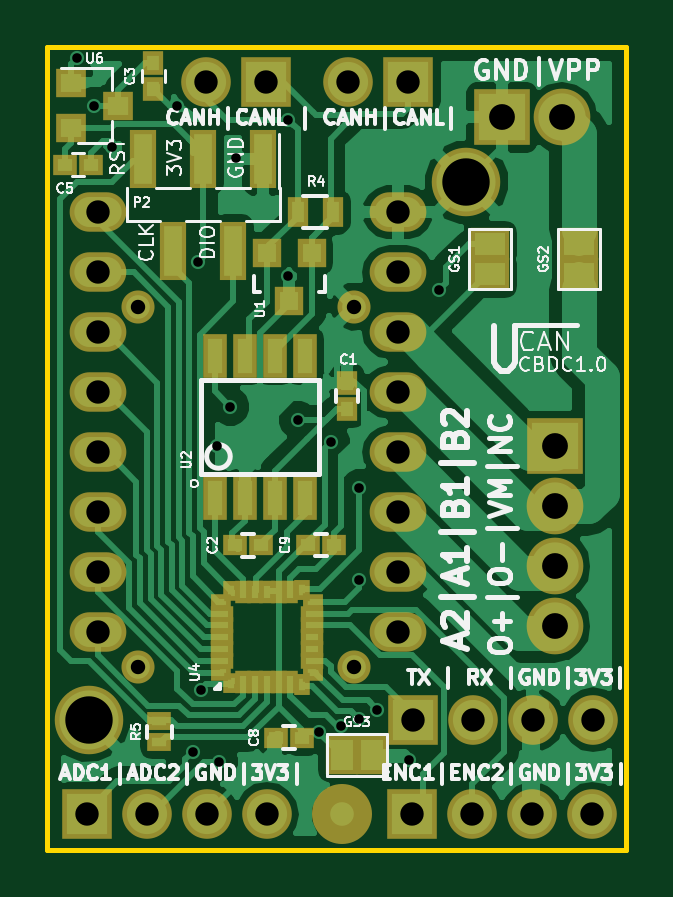
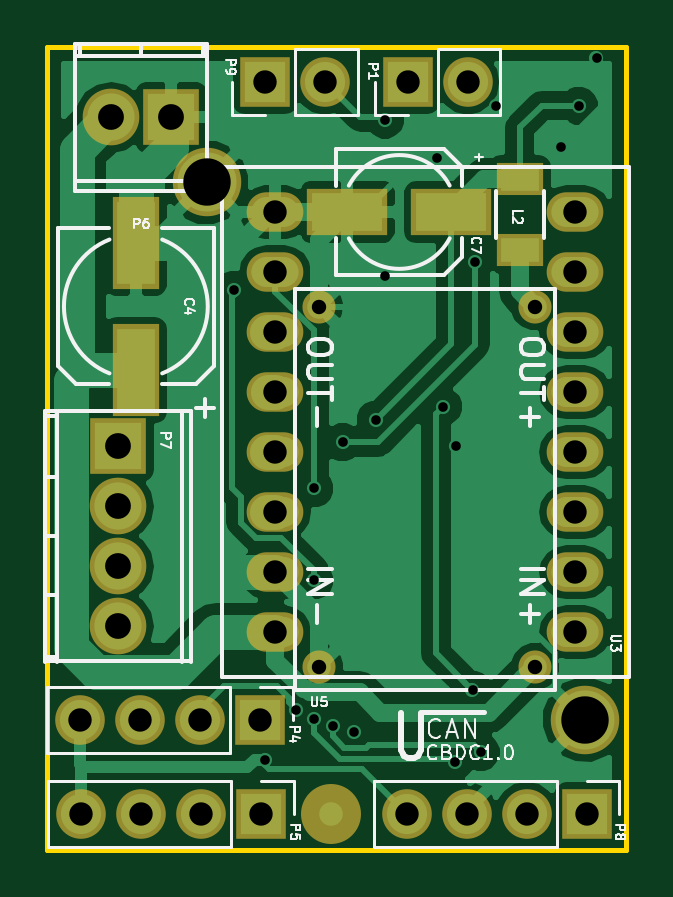
Circuit board: 10 layer files. Board 24.5 x 34.0 mm.
- bottom_copper: CAN_BDC-B.Cu.gbl (44984 bytes)
- bottom_mask: CAN_BDC-B.Mask.gbs (1964 bytes)
- paste: CAN_BDC-B.Paste.gbp (520 bytes)
- bottom_silk: CAN_BDC-B.SilkS.gbo (17919 bytes)
- outline: CAN_BDC-Edge.Cuts.gm1 (500 bytes)
- top_copper: CAN_BDC-F.Cu.gtl (58142 bytes)
- top_mask: CAN_BDC-F.Mask.gts (4346 bytes)
- paste: CAN_BDC-F.Paste.gtp (2744 bytes)
- top_silk: CAN_BDC-F.SilkS.gto (42842 bytes)
- drill: CAN_BDC.drl (1272 bytes)

=== bottom_copper: CAN_BDC-B.Cu.gbl (44984 bytes, source omitted) ===
=== bottom_mask: CAN_BDC-B.Mask.gbs ===
G04 #@! TF.FileFunction,Soldermask,Bot*
%FSLAX46Y46*%
G04 Gerber Fmt 4.6, Leading zero omitted, Abs format (unit mm)*
G04 Created by KiCad (PCBNEW 4.0.4-stable) date 02/16/17 23:31:48*
%MOMM*%
%LPD*%
G01*
G04 APERTURE LIST*
%ADD10C,0.100000*%
%ADD11O,2.400000X1.670000*%
%ADD12R,3.400000X2.000000*%
%ADD13C,2.540000*%
%ADD14R,2.000000X1.400000*%
%ADD15O,2.398980X2.398980*%
%ADD16R,2.398980X2.398980*%
%ADD17R,2.000000X3.900000*%
%ADD18R,2.100000X2.100000*%
%ADD19O,2.100000X2.100000*%
%ADD20C,2.900000*%
%ADD21C,1.400000*%
G04 APERTURE END LIST*
D10*
D11*
X153550000Y-103090000D03*
X140850000Y-103090000D03*
X153550000Y-100550000D03*
X140850000Y-100550000D03*
X153550000Y-98010000D03*
X140850000Y-98010000D03*
X153550000Y-95470000D03*
X140850000Y-95470000D03*
X153550000Y-92930000D03*
X140850000Y-92930000D03*
X153550000Y-90390000D03*
X140850000Y-90390000D03*
X153550000Y-87850000D03*
X140850000Y-87850000D03*
X153550000Y-85310000D03*
X140850000Y-85310000D03*
D12*
X146100000Y-85300000D03*
X150500000Y-85300000D03*
D13*
X151200000Y-110800000D03*
D14*
X143200000Y-86900000D03*
X143200000Y-83900000D03*
D15*
X160200000Y-102840000D03*
D16*
X160200000Y-95220000D03*
D15*
X160200000Y-97760000D03*
X160200000Y-100300000D03*
D17*
X159450000Y-92000000D03*
X159450000Y-86600000D03*
D18*
X153990000Y-79800000D03*
D19*
X151450000Y-79800000D03*
D18*
X147950000Y-79800000D03*
D19*
X145410000Y-79800000D03*
D18*
X154200000Y-106800000D03*
D19*
X156740000Y-106800000D03*
X159280000Y-106800000D03*
X161820000Y-106800000D03*
D18*
X154160000Y-110800000D03*
D19*
X156700000Y-110800000D03*
X159240000Y-110800000D03*
X161780000Y-110800000D03*
D18*
X140370000Y-110800000D03*
D19*
X142910000Y-110800000D03*
X145450000Y-110800000D03*
X147990000Y-110800000D03*
D20*
X140450000Y-106800000D03*
X156450000Y-84050000D03*
D21*
X151700000Y-104550000D03*
X142556000Y-89310000D03*
X151700000Y-89310000D03*
X142556000Y-104550000D03*
D15*
X160490000Y-81300000D03*
D16*
X157950000Y-81300000D03*
M02*

=== paste: CAN_BDC-B.Paste.gbp ===
G04 #@! TF.FileFunction,Paste,Bot*
%FSLAX46Y46*%
G04 Gerber Fmt 4.6, Leading zero omitted, Abs format (unit mm)*
G04 Created by KiCad (PCBNEW 4.0.4-stable) date 02/16/17 23:31:48*
%MOMM*%
%LPD*%
G01*
G04 APERTURE LIST*
%ADD10C,0.100000*%
%ADD11R,3.000000X1.600000*%
%ADD12R,1.600000X1.000000*%
%ADD13R,1.600000X3.500000*%
G04 APERTURE END LIST*
D10*
D11*
X146100000Y-85300000D03*
X150500000Y-85300000D03*
D12*
X143200000Y-86900000D03*
X143200000Y-83900000D03*
D13*
X159450000Y-92000000D03*
X159450000Y-86600000D03*
M02*

=== bottom_silk: CAN_BDC-B.SilkS.gbo (17919 bytes, source omitted) ===
=== outline: CAN_BDC-Edge.Cuts.gm1 ===
G04 #@! TF.FileFunction,Profile,NP*
%FSLAX46Y46*%
G04 Gerber Fmt 4.6, Leading zero omitted, Abs format (unit mm)*
G04 Created by KiCad (PCBNEW 4.0.4-stable) date 02/16/17 23:31:48*
%MOMM*%
%LPD*%
G01*
G04 APERTURE LIST*
%ADD10C,0.100000*%
%ADD11C,0.200000*%
G04 APERTURE END LIST*
D10*
D11*
X163200000Y-112300000D02*
X138700000Y-112300000D01*
X163200000Y-78300000D02*
X163200000Y-112300000D01*
X138700000Y-78300000D02*
X163200000Y-78300000D01*
X138700000Y-112300000D02*
X138700000Y-78300000D01*
M02*

=== top_copper: CAN_BDC-F.Cu.gtl (58142 bytes, source omitted) ===
=== top_mask: CAN_BDC-F.Mask.gts ===
G04 #@! TF.FileFunction,Soldermask,Top*
%FSLAX46Y46*%
G04 Gerber Fmt 4.6, Leading zero omitted, Abs format (unit mm)*
G04 Created by KiCad (PCBNEW 4.0.4-stable) date 02/16/17 23:31:48*
%MOMM*%
%LPD*%
G01*
G04 APERTURE LIST*
%ADD10C,0.100000*%
%ADD11O,2.400000X1.670000*%
%ADD12R,0.900000X1.000000*%
%ADD13R,1.000000X0.900000*%
%ADD14R,1.200100X1.200100*%
%ADD15R,1.000000X1.850000*%
%ADD16C,2.540000*%
%ADD17O,2.398980X2.398980*%
%ADD18R,2.398980X2.398980*%
%ADD19R,2.100000X2.100000*%
%ADD20O,2.100000X2.100000*%
%ADD21R,1.670000X1.370000*%
%ADD22C,2.900000*%
%ADD23R,0.900000X1.300000*%
%ADD24C,1.400000*%
%ADD25R,0.700000X0.800000*%
%ADD26R,0.700000X0.950000*%
%ADD27R,0.800000X0.700000*%
%ADD28R,0.950000X0.700000*%
%ADD29R,0.600000X0.700000*%
%ADD30R,0.700000X0.600000*%
%ADD31R,0.800000X0.600000*%
%ADD32R,0.600000X0.800000*%
%ADD33R,1.000000X0.800000*%
%ADD34R,1.300000X1.200000*%
%ADD35R,1.150000X2.500000*%
%ADD36R,1.370000X1.670000*%
G04 APERTURE END LIST*
D10*
D11*
X153550000Y-103090000D03*
X140850000Y-103090000D03*
X153550000Y-100550000D03*
X140850000Y-100550000D03*
X153550000Y-98010000D03*
X140850000Y-98010000D03*
X153550000Y-95470000D03*
X140850000Y-95470000D03*
X153550000Y-92930000D03*
X140850000Y-92930000D03*
X153550000Y-90390000D03*
X140850000Y-90390000D03*
X153550000Y-87850000D03*
X140850000Y-87850000D03*
X153550000Y-85310000D03*
X140850000Y-85310000D03*
D12*
X151400000Y-93650000D03*
X151400000Y-92550000D03*
D13*
X147750000Y-99414000D03*
X146650000Y-99414000D03*
X149500000Y-107550000D03*
X148400000Y-107550000D03*
X149750000Y-99400000D03*
X150850000Y-99400000D03*
D14*
X149900000Y-87050000D03*
X148000000Y-87050000D03*
X148950000Y-89048980D03*
D15*
X145795000Y-97400000D03*
X147065000Y-97400000D03*
X148335000Y-97400000D03*
X149605000Y-97400000D03*
X149605000Y-91400000D03*
X148335000Y-91400000D03*
X147065000Y-91400000D03*
X145795000Y-91400000D03*
D16*
X151200000Y-110800000D03*
D17*
X160200000Y-102840000D03*
D18*
X160200000Y-95220000D03*
D17*
X160200000Y-97760000D03*
X160200000Y-100300000D03*
D19*
X153990000Y-79800000D03*
D20*
X151450000Y-79800000D03*
D19*
X147950000Y-79800000D03*
D20*
X145410000Y-79800000D03*
D19*
X154200000Y-106800000D03*
D20*
X156740000Y-106800000D03*
X159280000Y-106800000D03*
X161820000Y-106800000D03*
D19*
X154160000Y-110800000D03*
D20*
X156700000Y-110800000D03*
X159240000Y-110800000D03*
X161780000Y-110800000D03*
D19*
X140370000Y-110800000D03*
D20*
X142910000Y-110800000D03*
X145450000Y-110800000D03*
X147990000Y-110800000D03*
D21*
X157450000Y-86660000D03*
X157450000Y-87940000D03*
X161200000Y-86660000D03*
X161200000Y-87940000D03*
D22*
X140450000Y-106800000D03*
X156450000Y-84050000D03*
D23*
X149300000Y-85300000D03*
X150800000Y-85300000D03*
D24*
X151700000Y-104550000D03*
X142556000Y-89310000D03*
X151700000Y-89310000D03*
X142556000Y-104550000D03*
D17*
X160490000Y-81300000D03*
D18*
X157950000Y-81300000D03*
D25*
X146500000Y-105300000D03*
D26*
X147000000Y-105200000D03*
X147500000Y-105200000D03*
X148000000Y-105200000D03*
X148500000Y-105200000D03*
X149000000Y-105200000D03*
D25*
X149500000Y-105350000D03*
D27*
X150000000Y-104800000D03*
D28*
X149900000Y-104300000D03*
X149900000Y-103800000D03*
X149900000Y-103300000D03*
X149900000Y-102800000D03*
X149900000Y-102300000D03*
D27*
X150000000Y-101800000D03*
D25*
X149500000Y-101250000D03*
D26*
X149000000Y-101400000D03*
X148500000Y-101400000D03*
X148000000Y-101400000D03*
X147500000Y-101400000D03*
X147000000Y-101400000D03*
D25*
X146500000Y-101300000D03*
D27*
X146000000Y-101800000D03*
D28*
X146100000Y-102300000D03*
X146100000Y-102800000D03*
X146100000Y-103300000D03*
X146100000Y-103800000D03*
X146100000Y-104300000D03*
D27*
X146000000Y-104800000D03*
D29*
X146550000Y-105150000D03*
D30*
X146150000Y-104750000D03*
D31*
X149900000Y-104750000D03*
D32*
X149450000Y-105250000D03*
D31*
X149900000Y-101850000D03*
D32*
X149450000Y-101350000D03*
D29*
X146550000Y-101450000D03*
D30*
X146150000Y-101850000D03*
D33*
X143450000Y-106850000D03*
X143450000Y-107750000D03*
D12*
X143200000Y-79000000D03*
X143200000Y-80100000D03*
D13*
X139450000Y-83300000D03*
X140550000Y-83300000D03*
D34*
X139700000Y-79850000D03*
X139700000Y-81750000D03*
X141700000Y-80800000D03*
D35*
X147840000Y-83050000D03*
X145300000Y-83050000D03*
X142760000Y-83050000D03*
X146570000Y-86950000D03*
X144030000Y-86950000D03*
D36*
X151160000Y-108300000D03*
X152440000Y-108300000D03*
M02*

=== paste: CAN_BDC-F.Paste.gtp ===
G04 #@! TF.FileFunction,Paste,Top*
%FSLAX46Y46*%
G04 Gerber Fmt 4.6, Leading zero omitted, Abs format (unit mm)*
G04 Created by KiCad (PCBNEW 4.0.4-stable) date 02/16/17 23:31:48*
%MOMM*%
%LPD*%
G01*
G04 APERTURE LIST*
%ADD10C,0.100000*%
%ADD11R,0.500000X0.600000*%
%ADD12R,0.600000X0.500000*%
%ADD13R,0.800100X0.800100*%
%ADD14R,0.600000X1.450000*%
%ADD15R,1.270000X0.970000*%
%ADD16R,0.500000X0.900000*%
%ADD17R,0.300000X0.400000*%
%ADD18R,0.300000X0.550000*%
%ADD19R,0.400000X0.300000*%
%ADD20R,0.550000X0.300000*%
%ADD21R,0.200000X0.300000*%
%ADD22R,0.300000X0.200000*%
%ADD23R,0.400000X0.200000*%
%ADD24R,0.200000X0.400000*%
%ADD25R,0.600000X0.400000*%
%ADD26R,0.900000X0.800000*%
%ADD27R,0.970000X1.270000*%
G04 APERTURE END LIST*
D10*
D11*
X151400000Y-93650000D03*
X151400000Y-92550000D03*
D12*
X147750000Y-99414000D03*
X146650000Y-99414000D03*
X149500000Y-107550000D03*
X148400000Y-107550000D03*
X149750000Y-99400000D03*
X150850000Y-99400000D03*
D13*
X149900000Y-87050000D03*
X148000000Y-87050000D03*
X148950000Y-89048980D03*
D14*
X145795000Y-97400000D03*
X147065000Y-97400000D03*
X148335000Y-97400000D03*
X149605000Y-97400000D03*
X149605000Y-91400000D03*
X148335000Y-91400000D03*
X147065000Y-91400000D03*
X145795000Y-91400000D03*
D15*
X157450000Y-86660000D03*
X157450000Y-87940000D03*
X161200000Y-86660000D03*
X161200000Y-87940000D03*
D16*
X149300000Y-85300000D03*
X150800000Y-85300000D03*
D17*
X146500000Y-105300000D03*
D18*
X147000000Y-105200000D03*
X147500000Y-105200000D03*
X148000000Y-105200000D03*
X148500000Y-105200000D03*
X149000000Y-105200000D03*
D17*
X149500000Y-105350000D03*
D19*
X150000000Y-104800000D03*
D20*
X149900000Y-104300000D03*
X149900000Y-103800000D03*
X149900000Y-103300000D03*
X149900000Y-102800000D03*
X149900000Y-102300000D03*
D19*
X150000000Y-101800000D03*
D17*
X149500000Y-101250000D03*
D18*
X149000000Y-101400000D03*
X148500000Y-101400000D03*
X148000000Y-101400000D03*
X147500000Y-101400000D03*
X147000000Y-101400000D03*
D17*
X146500000Y-101300000D03*
D19*
X146000000Y-101800000D03*
D20*
X146100000Y-102300000D03*
X146100000Y-102800000D03*
X146100000Y-103300000D03*
X146100000Y-103800000D03*
X146100000Y-104300000D03*
D19*
X146000000Y-104800000D03*
D21*
X146550000Y-105150000D03*
D22*
X146150000Y-104750000D03*
D23*
X149900000Y-104750000D03*
D24*
X149450000Y-105250000D03*
D23*
X149900000Y-101850000D03*
D24*
X149450000Y-101350000D03*
D21*
X146550000Y-101450000D03*
D22*
X146150000Y-101850000D03*
D25*
X143450000Y-106850000D03*
X143450000Y-107750000D03*
D11*
X143200000Y-79000000D03*
X143200000Y-80100000D03*
D12*
X139450000Y-83300000D03*
X140550000Y-83300000D03*
D26*
X139700000Y-79850000D03*
X139700000Y-81750000D03*
X141700000Y-80800000D03*
D27*
X151160000Y-108300000D03*
X152440000Y-108300000D03*
M02*

=== top_silk: CAN_BDC-F.SilkS.gto (42842 bytes, source omitted) ===
=== drill: CAN_BDC.drl ===
M48
;DRILL file {KiCad 4.0.4-stable} date 02/16/17 23:31:55
;FORMAT={2:4/ absolute / inch / keep zeros}
FMAT,2
INCH,TZ
T1C0.016
T2C0.024
T3C0.039
T4C0.043
T5C0.079
%
G90
G05
M72
T1
X055098Y-031024
X055394Y-031811
X055689Y-032500
X056772Y-031811
X057030Y-042583
X057126Y-034409
X057165Y-041545
X057441Y-037480
X057464Y-042746
X057657Y-036831
X057756Y-032677
X058622Y-032047
X058622Y-034646
X058780Y-037047
X059134Y-042244
X059331Y-037421
X059498Y-042154
X059803Y-038189
X059803Y-039724
X059803Y-042035
X060099Y-041876
X060630Y-042717
X061142Y-034882
T2
X056124Y-035161
X056124Y-041161
X059724Y-035161
X059724Y-041161
T3
X055264Y-043622
X055453Y-033587
X055453Y-034587
X055453Y-035587
X055453Y-036587
X055453Y-037587
X055453Y-038587
X055453Y-039587
X055453Y-040587
X056264Y-043622
X057248Y-031417
X057264Y-043622
X058248Y-031417
X058264Y-043622
X059626Y-031417
X060453Y-033587
X060453Y-034587
X060453Y-035587
X060453Y-036587
X060453Y-037587
X060453Y-038587
X060453Y-039587
X060453Y-040587
X060626Y-031417
X060693Y-043622
X060709Y-042047
X061693Y-043622
X061709Y-042047
X062693Y-043622
X062709Y-042047
X063693Y-043622
X063709Y-042047
T4
X062185Y-032008
X063071Y-037488
X063071Y-038488
X063071Y-039488
X063071Y-040488
X063185Y-032008
T5
X055295Y-042047
X061594Y-033091
T0
M30

